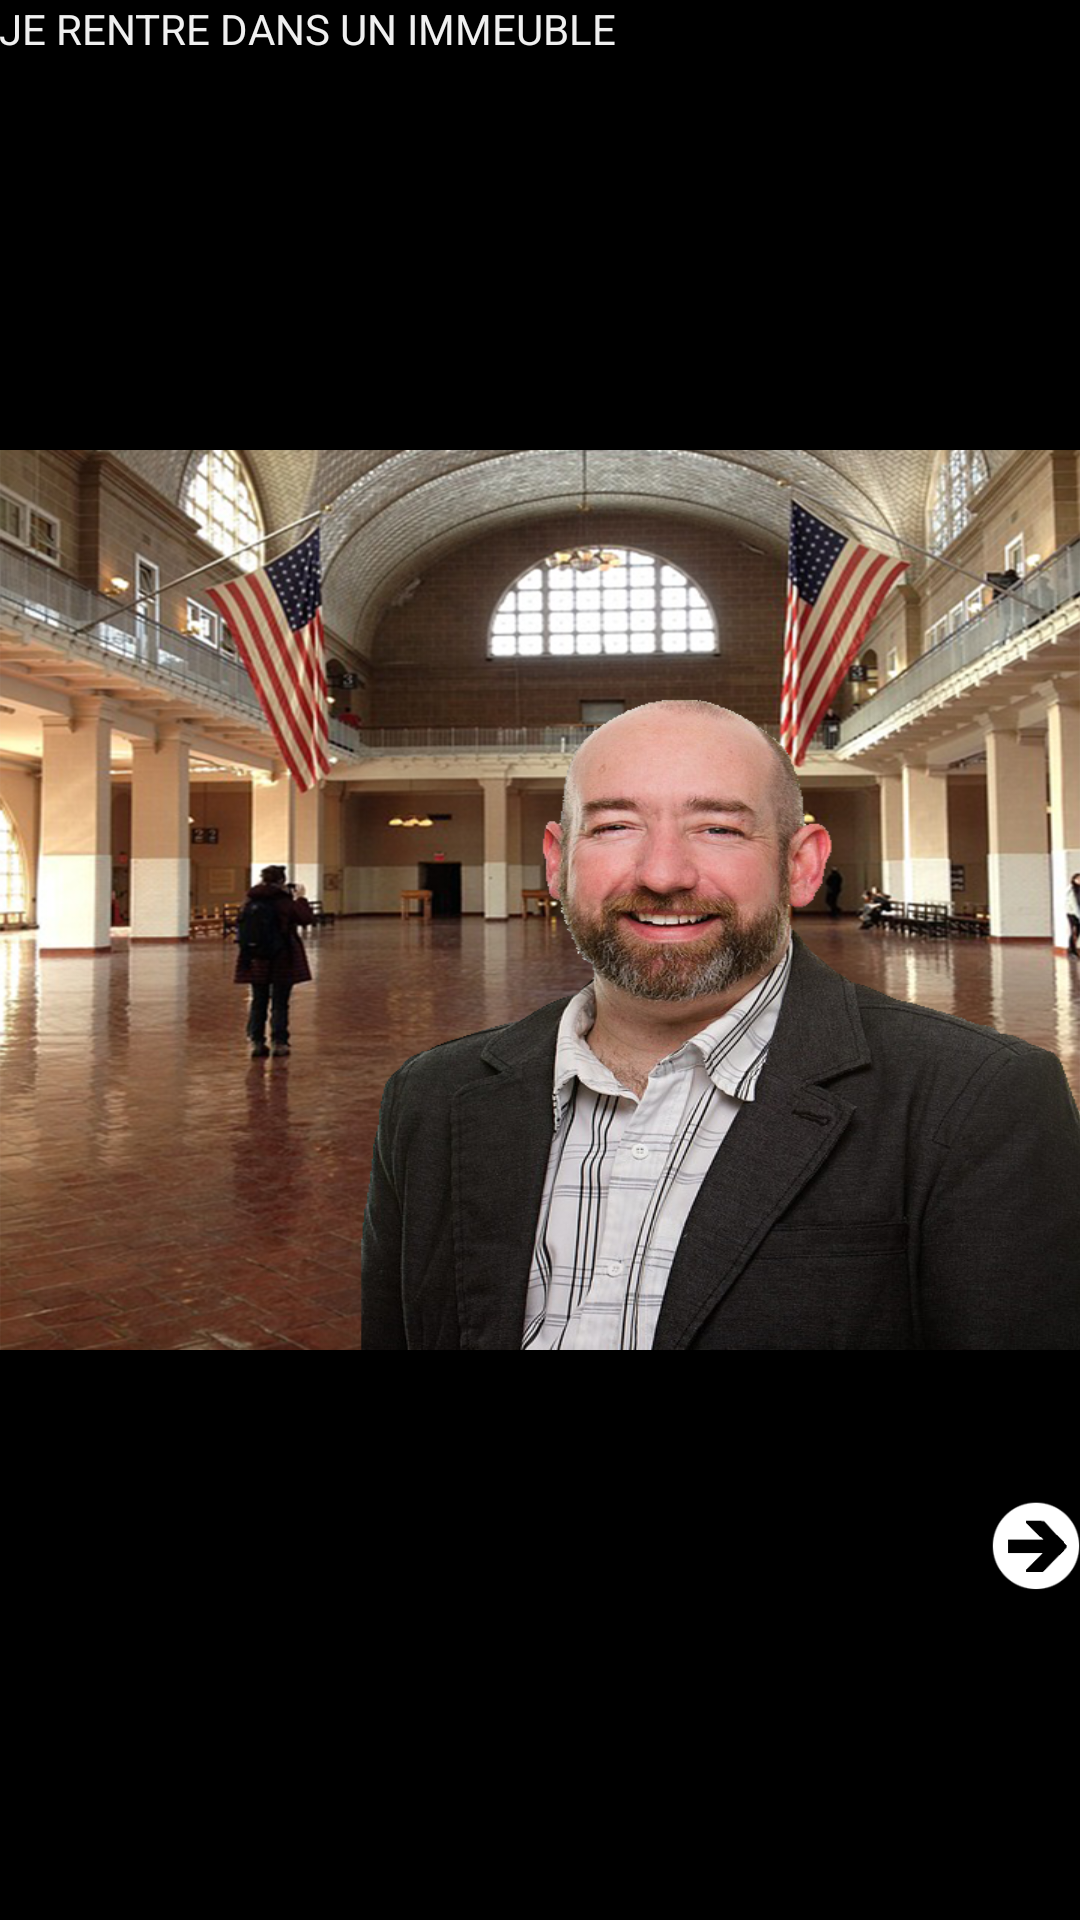

Reconstruct the res/layout file that produces this screen, plus the resources it refers to.
<!-- AndroidManifest.xml: application theme AppTheme -->
<!-- res/layout/activity_entree.xml -->
<?xml version="1.0" encoding="utf-8"?>
<RelativeLayout xmlns:android="http://schemas.android.com/apk/res/android"
    xmlns:app="http://schemas.android.com/apk/res-auto"
    xmlns:tools="http://schemas.android.com/tools"
    android:id="@+id/activity_rue"
    android:layout_width="match_parent"
    android:layout_height="match_parent"
    android:paddingBottom="@dimen/activity_vertical_margin"
    android:paddingLeft="@dimen/activity_horizontal_margin"
    android:paddingRight="@dimen/activity_horizontal_margin"
    android:paddingTop="@dimen/activity_vertical_margin"
    tools:context="fr.wildcodeschool.team.thearray.Entree">
    <TextView
        android:layout_width="wrap_content"
        android:layout_height="wrap_content"
        android:layout_alignParentRight="true"
        android:background="#000000"
        android:textColor="#FF0000"
        android:textSize="30sp"
        android:id="@+id/chrono"/>
    <TextView
        android:text="JE RENTRE DANS UN IMMEUBLE"
        android:layout_width="match_parent"
        android:layout_height="150dp"
        android:layout_alignParentStart="true"
        android:id="@+id/text"
 />

    <ImageView
        android:layout_width="match_parent"
        android:layout_height="300dp"
        android:background="@drawable/hall"
        android:layout_below="@+id/text"
        android:id="@+id/imageView"
        android:layout_alignParentStart="true"
        android:layout_alignParentEnd="true" />

    <Button
        android:layout_width="30dp"
        android:layout_height="30dp"
        android:background="@drawable/bouton_fleche_droite"
        android:id="@+id/button"
        android:layout_below="@+id/imageView"
        android:layout_marginTop="50dp"
        android:layout_alignParentEnd="true"/>


</RelativeLayout>
<!-- resources referenced by this layout -->
<resources>
  <!-- drawable bouton_fleche_droite: png bitmap (drawable, 2014 bytes) -->
  <!-- drawable hall: png bitmap (drawable, 804485 bytes) -->
  <style name="AppTheme" parent="Theme.AppCompat.Light.NoActionBar">
          
          <item name="colorPrimary">@color/colorPrimary</item>
          <item name="colorPrimaryDark">@color/Black</item>
          <item name="colorAccent">@color/White</item>
          <item name="android:windowBackground">@color/background</item>
          <item name="android:textColor">@color/White</item>
      </style>
  <color name="colorPrimary">#3F51B5</color>
  <color name="Black">#000</color>
  <color name="White">#F0F0F0</color>
  <color name="background">#000</color>
</resources>
